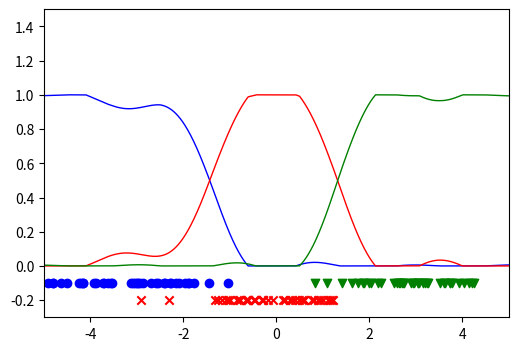

Write the Python code that produced this figure. (Note: this script raises an exception after producing the figure.)
import numpy as np
import matplotlib.pyplot as plt

# np.random.seed(1)

def generate_data(sample_size=90, n_class=3):
    x = (np.random.normal(size=(sample_size // n_class, n_class))
         + np.linspace(-3., 3., n_class)).flatten()
    y = np.broadcast_to(np.arange(n_class),
                        (sample_size // n_class, n_class)).flatten()
    return x, y


def cal_K(x, c, h):
    return np.exp(-(x-c[:, None]) ** 2 / (2 * h ** 2))


def cal_pi(y):
    global n_class
    pi = np.zeros((y.shape[0], n_class))
    for i in range(y.shape[0]):
        pi[i, y[i]] = 1
    return pi


def train(x, y, l, h):
    global n_class

    K = cal_K(x, x, h)
    pi = cal_pi(y)
    theta = np.linalg.solve((K.T.dot(K) + l * np.identity(len(K))), K.T.dot(pi))
    return theta


def visualize(x, y, theta, h):
    X = np.linspace(-5, 5, num=10000)
    K = np.exp(-(x - X[:, None]) ** 2 / (2 * h ** 2))
    
    _ = plt.figure(figsize=(6, 4), dpi=200)
    plt.xlim(-5, 5)
    plt.ylim(-0.3, 1.5)
    unnormalized_prob = K.dot(theta)
    for i in range(len(unnormalized_prob)):
        unnormalized_prob[i] = np.array(list(map(lambda x: x if x >= 0 else 0, unnormalized_prob[i])))
    prob = unnormalized_prob / np.sum(unnormalized_prob, axis=1, keepdims=1)

    plt.plot(X, prob[:, 0], c='blue', lw=1)
    plt.plot(X, prob[:, 1], c='red', lw=1)
    plt.plot(X, prob[:, 2], c='green', lw=1)

    plt.scatter(x[y == 0], -0.1 * np.ones(len(x) // 3), c='blue', marker='o')
    plt.scatter(x[y == 1], -0.2 * np.ones(len(x) // 3), c='red', marker='x')
    plt.scatter(x[y == 2], -0.1 * np.ones(len(x) // 3), c='green', marker='v')
    plt.savefig('../../output/Lec7/result.png', bbox_inches='tight')


def train_predict(x, y, l, h):
    theta = train(x, y, l, h)
    visualize(x, y, theta, h)


n_class = 3
x, y = generate_data(sample_size=120, n_class=n_class)

train_predict(x, y, h=1, l=0.2)
